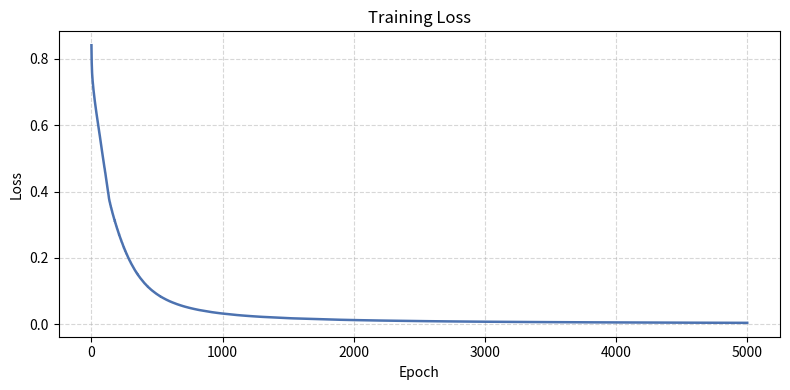

Write the Python code that produced this figure.
import numpy as np
import matplotlib.pyplot as plt
from typing import List, Optional


class NeuralNetwork:
    """
    A simple, general-purpose feedforward neural network built from scratch using NumPy.

    Supports:
      - Arbitrary layer sizes
      - ReLU activation (hidden layers) and Sigmoid or Softmax output
      - Binary cross-entropy or mean squared error loss
      - Mini-batch gradient descent with backpropagation

    Example usage:
        nn = NeuralNetwork(layer_sizes=[2, 4, 1], output_activation="sigmoid")
        nn.train(X_train, y_train, epochs=1000, learning_rate=0.01)
        predictions = nn.predict(X_test)
        nn.plot_loss()
    """

    def __init__(self, layer_sizes: List[int], output_activation: str = "sigmoid"):
        """
        Initialise the network and randomly set weights and biases.

        Args:
            layer_sizes: List of integers defining the number of neurons per layer.
                         e.g. [2, 4, 4, 1] → input layer of 2, two hidden layers of 4,
                         output layer of 1.
            output_activation: Activation for the final layer. Either "sigmoid"
                               (binary classification / regression) or "softmax"
                               (multi-class classification).

        He initialisation (weights scaled by sqrt(2/n)) is used to keep gradients
        healthy at the start of training.
        """
        assert len(layer_sizes) >= 2, "Need at least an input and output layer."
        self.layer_sizes = layer_sizes
        self.output_activation = output_activation
        self.loss_history = []

        # Weights and biases stored as lists; index i connects layer i → layer i+1
        self.weights = []
        self.biases = []
        for i in range(len(layer_sizes) - 1):
            fan_in = layer_sizes[i]
            fan_out = layer_sizes[i + 1]
            # He initialisation
            W = np.random.randn(fan_in, fan_out) * np.sqrt(2.0 / fan_in)
            b = np.zeros((1, fan_out))
            self.weights.append(W)
            self.biases.append(b)

    # ------------------------------------------------------------------
    # Activation functions
    # ------------------------------------------------------------------

    def _relu(self, Z):
        """
        Rectified Linear Unit: max(0, Z).
        Used as the activation for all hidden layers.
        Returns the activated values — negatives are clipped to 0.
        """
        return np.maximum(0, Z)

    def _relu_derivative(self, Z):
        """
        Derivative of ReLU: 1 where Z > 0, else 0.
        Used during backpropagation to compute gradients through hidden layers.
        """
        return (Z > 0).astype(float)

    def _sigmoid(self, Z):
        """
        Sigmoid: 1 / (1 + e^(-Z)).
        Squashes output to (0, 1), ideal for binary classification.
        Clipping Z prevents overflow in the exponential.
        """
        Z = np.clip(Z, -500, 500)
        return 1.0 / (1.0 + np.exp(-Z))

    def _softmax(self, Z):
        """
        Softmax: converts a vector of raw scores into a probability distribution.
        Subtracting the row maximum before exponentiating improves numerical stability.
        Use this output activation for multi-class classification problems.
        """
        exp_Z = np.exp(Z - np.max(Z, axis=1, keepdims=True))
        return exp_Z / np.sum(exp_Z, axis=1, keepdims=True)

    # ------------------------------------------------------------------
    # Loss functions
    # ------------------------------------------------------------------

    def _compute_loss(self, y_pred, y_true):
        """
        Compute the scalar loss between predictions and ground truth.

        Automatically selects:
          - Binary cross-entropy  → sigmoid output (binary targets)
          - Categorical cross-entropy → softmax output (one-hot or integer targets)

        Args:
            y_pred: Network output, shape (n_samples, n_outputs).
            y_true: Ground truth labels, same shape as y_pred.

        Returns:
            A single float representing the average loss over the batch.
        """
        m = y_true.shape[0]
        eps = 1e-12  # prevent log(0)

        if self.output_activation == "sigmoid":
            # Binary cross-entropy
            loss = -np.mean(
                y_true * np.log(y_pred + eps) + (1 - y_true) * np.log(1 - y_pred + eps)
            )
        else:
            # Categorical cross-entropy
            loss = -np.mean(np.sum(y_true * np.log(y_pred + eps), axis=1))

        return float(loss)

    # ------------------------------------------------------------------
    # Forward pass
    # ------------------------------------------------------------------

    def _forward(self, X):
        """
        Run a forward pass through the entire network.

        For each layer:
          1. Compute the pre-activation Z = X @ W + b
          2. Apply ReLU (hidden layers) or the chosen output activation (final layer)

        Args:
            X: Input data, shape (n_samples, n_features).

        Returns:
            activations: List of activated outputs for every layer (including input).
            pre_activations: List of Z values before activation (used in backprop).
        """
        activations = [X]
        pre_activations = []

        for i, (W, b) in enumerate(zip(self.weights, self.biases)):
            Z = activations[-1] @ W + b
            pre_activations.append(Z)

            is_last = i == len(self.weights) - 1
            if is_last:
                A = self._sigmoid(Z) if self.output_activation == "sigmoid" else self._softmax(Z)
            else:
                A = self._relu(Z)

            activations.append(A)

        return activations, pre_activations

    # ------------------------------------------------------------------
    # Backward pass
    # ------------------------------------------------------------------

    def _backward(self, activations, pre_activations, y_true):
        """
        Backpropagation: compute gradients of the loss w.r.t. every weight and bias.

        Works layer-by-layer from output back to input using the chain rule.
        The output layer gradient is simplified by combining the loss derivative
        with the activation derivative (dL/dZ = y_pred - y_true for cross-entropy).

        Args:
            activations: List of activated outputs from _forward().
            pre_activations: List of Z values from _forward().
            y_true: Ground truth labels.

        Returns:
            grad_W: List of weight gradients, one per layer.
            grad_b: List of bias gradients, one per layer.
        """
        m = y_true.shape[0]
        grad_W = [None] * len(self.weights)
        grad_b = [None] * len(self.biases)

        # Output layer gradient (cross-entropy + sigmoid/softmax simplifies to this)
        delta = activations[-1] - y_true

        for i in reversed(range(len(self.weights))):
            A_prev = activations[i]
            grad_W[i] = (A_prev.T @ delta) / m
            grad_b[i] = np.mean(delta, axis=0, keepdims=True)

            if i > 0:
                # Propagate delta back through ReLU
                delta = (delta @ self.weights[i].T) * self._relu_derivative(pre_activations[i - 1])

        return grad_W, grad_b

    # ------------------------------------------------------------------
    # Parameter update
    # ------------------------------------------------------------------

    def _update_params(self, grad_W, grad_b, learning_rate):
        """
        Gradient descent update step: subtract the scaled gradient from each parameter.

            W = W - learning_rate * dL/dW
            b = b - learning_rate * dL/db

        Args:
            grad_W: Weight gradients from _backward().
            grad_b: Bias gradients from _backward().
            learning_rate: Step size controlling how large each update is.
                           Typical values: 0.001 – 0.1.
        """
        for i in range(len(self.weights)):
            self.weights[i] -= learning_rate * grad_W[i]
            self.biases[i]  -= learning_rate * grad_b[i]

    # ------------------------------------------------------------------
    # Training
    # ------------------------------------------------------------------

    def train(self, X, y, epochs: int = 1000, learning_rate: float = 0.01,
              batch_size: int = None, verbose: bool = True):
        """
        Train the network using mini-batch gradient descent.

        Each epoch:
          1. Optionally shuffle and split data into mini-batches.
          2. Run forward + backward pass on each batch.
          3. Update weights and biases.
          4. Record the epoch loss.

        Args:
            X: Training features, shape (n_samples, n_features).
            y: Labels, shape (n_samples, n_outputs).
            epochs: Number of full passes over the training data.
            learning_rate: Gradient descent step size.
            batch_size: Samples per mini-batch. None = full-batch gradient descent.
            verbose: If True, print loss every 100 epochs.

        After training, loss history is accessible via self.loss_history and
        can be visualised with nn.plot_loss().
        """
        X, y = np.array(X), np.array(y)
        if y.ndim == 1:
            y = y.reshape(-1, 1)

        m = X.shape[0]
        batch_size = batch_size or m  # default to full batch

        for epoch in range(1, epochs + 1):
            # Shuffle data each epoch
            indices = np.random.permutation(m)
            X_s, y_s = X[indices], y[indices]

            epoch_loss = 0.0
            n_batches = 0

            for start in range(0, m, batch_size):
                X_batch = X_s[start : start + batch_size]
                y_batch = y_s[start : start + batch_size]

                activations, pre_activations = self._forward(X_batch)
                batch_loss = self._compute_loss(activations[-1], y_batch)
                grad_W, grad_b = self._backward(activations, pre_activations, y_batch)
                self._update_params(grad_W, grad_b, learning_rate)

                epoch_loss += batch_loss
                n_batches += 1

            avg_loss = epoch_loss / n_batches
            self.loss_history.append(avg_loss)

            if verbose and epoch % 100 == 0:
                print(f"Epoch {epoch:>5} / {epochs}  |  Loss: {avg_loss:.6f}")

    # ------------------------------------------------------------------
    # Inference
    # ------------------------------------------------------------------

    def predict(self, X):
        """
        Run a forward pass and return the raw network output (probabilities).

        Args:
            X: Input data, shape (n_samples, n_features).

        Returns:
            numpy array of shape (n_samples, n_outputs) with values in (0, 1).

        To get hard class labels for binary classification:
            labels = (nn.predict(X) >= 0.5).astype(int)
        """
        activations, _ = self._forward(np.array(X))
        return activations[-1]

    def predict_classes(self, X, threshold: float = 0.5):
        """
        Return discrete class predictions.

        For sigmoid output  → applies a threshold (default 0.5) for binary labels.
        For softmax output  → returns the index of the highest-probability class.

        Args:
            X: Input data, shape (n_samples, n_features).
            threshold: Decision boundary for binary classification (ignored for softmax).

        Returns:
            1-D numpy array of predicted class indices or binary labels.
        """
        probs = self.predict(X)
        if self.output_activation == "sigmoid":
            return (probs >= threshold).astype(int).flatten()
        else:
            return np.argmax(probs, axis=1)

    # ------------------------------------------------------------------
    # Evaluation
    # ------------------------------------------------------------------

    def accuracy(self, X, y, threshold: float = 0.5):
        """
        Compute the fraction of correctly classified samples.

        Args:
            X: Input features.
            y: True labels (integer class indices or binary values).
            threshold: Used only for sigmoid output.

        Returns:
            Float in [0, 1] — fraction of correct predictions.
        """
        y = np.array(y).flatten()
        preds = self.predict_classes(X, threshold)
        return float(np.mean(preds == y))

    # ------------------------------------------------------------------
    # Visualisation
    # ------------------------------------------------------------------

    def plot_loss(self, title: str = "Training Loss"):
        """
        Plot the loss curve recorded during training.

        Call this after nn.train() to visualise convergence.
        A steadily decreasing curve indicates healthy training;
        a flat or rising curve may suggest a learning rate that is too small or too large.

        Args:
            title: Title displayed on the plot.
        """
        if not self.loss_history:
            print("No training history found. Run nn.train() first.")
            return

        plt.figure(figsize=(8, 4))
        plt.plot(self.loss_history, color="#4C72B0", linewidth=1.8)
        plt.xlabel("Epoch")
        plt.ylabel("Loss")
        plt.title(title)
        plt.grid(True, linestyle="--", alpha=0.5)
        plt.tight_layout()
        plt.show()


# ----------------------------------------------------------------------
# Quick demo — XOR problem
# ----------------------------------------------------------------------
if __name__ == "__main__":
    # XOR is a classic non-linearly-separable problem
    X = np.array([[0, 0],
                  [0, 1],
                  [1, 0],
                  [1, 1]], dtype=float)
    y = np.array([0, 1, 1, 0], dtype=float)

    nn = NeuralNetwork(layer_sizes=[2, 8, 1], output_activation="sigmoid")
    nn.train(X, y, epochs=5000, learning_rate=0.1, verbose=True)

    print("\nPredictions after training:")
    for xi, yi in zip(X, y):
        prob = nn.predict([xi])[0, 0]
        pred = int(prob >= 0.5)
        print(f"  Input: {xi.astype(int)}  →  P={prob:.4f}  Pred={pred}  True={int(yi)}")

    print(f"\nAccuracy: {nn.accuracy(X, y) * 100:.1f}%")
    nn.plot_loss()
